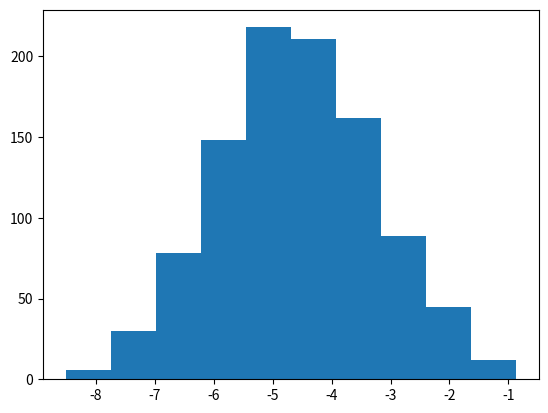

Write the Python code that produced this figure.
# -*- coding: utf-8 -*-
"""
Created on Tue Dec 21 13:23:55 2021

@author: gareyes3
"""

import numpy as np
import math
import statistics
from matplotlib import pyplot as plt


totals = []

for i in list(range(1,1000)):        
    time = 6
    
    seg1 = np.random.normal(-7.07, 3.41)
    seg2 = np.random.normal(-0.24, 0.70)
    break_p = np.random.normal(0.68,0.98)
    
    if time>break_p: 
        Timeseg1 = time-break_p
        Timeseg2 = time-Timeseg1
        Dieoff1 = seg1*Timeseg1
        Dieoff2 = seg2*Timeseg2
        Total = Dieoff1 +Dieoff2
    elif time<break_p:
        Total = time*Dieoff1
    
    totals.append(Total) 


Reduction = -((6/(2.45/24))**0.3)


0.5*6

totals= []
for i in list(range(1,1000)):
    time = 6
    die=np.random.normal(-0.77, 0.21)
    total  = time*die
    totals.append(total)
    
plt.hist(totals)
